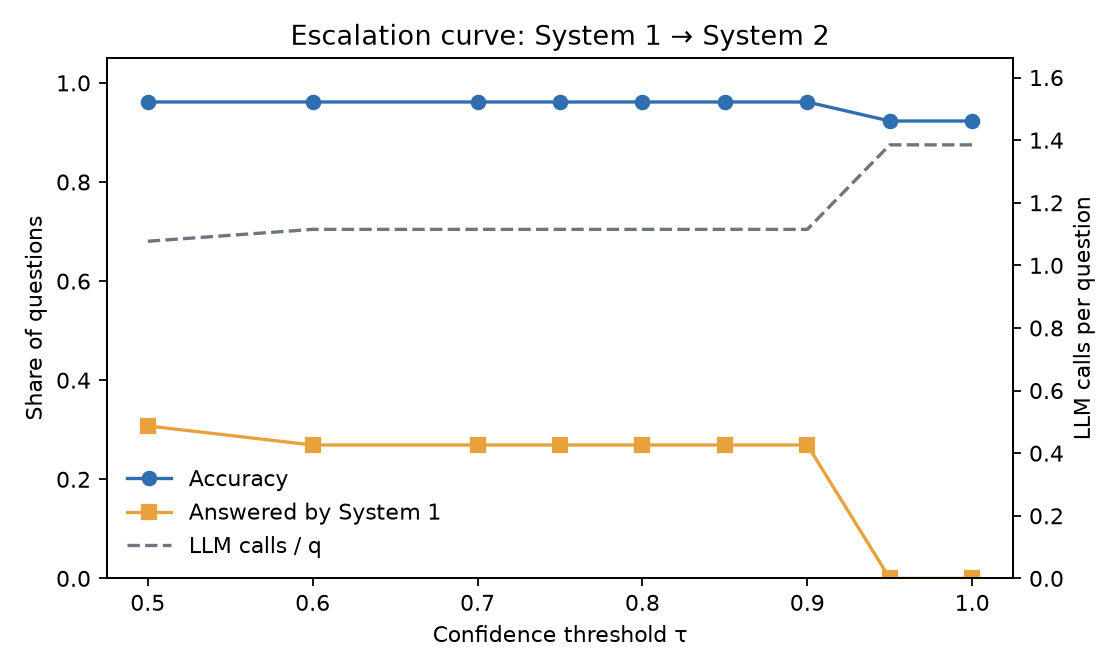

Source data for this figure (header and first rows):
tau, accuracy, s1_share, s1_precision, mean_latency_ms, llm_calls_per_q, llm_tokens_per_q
0.5, 0.9615, 0.3077, 1.0, 31830, 1.077, 504.1
0.6, 0.9615, 0.2692, 1.0, 32119, 1.115, 511.9
0.7, 0.9615, 0.2692, 1.0, 32119, 1.115, 511.9
0.75, 0.9615, 0.2692, 1.0, 32119, 1.115, 511.9
0.8, 0.9615, 0.2692, 1.0, 32119, 1.115, 511.9
0.85, 0.9615, 0.2692, 1.0, 32119, 1.115, 511.9
0.9, 0.9615, 0.2692, 1.0, 32119, 1.115, 511.9
0.95, 0.9231, 0.0, , 37379, 1.385, 617.6
1.0, 0.9231, 0.0, , 37379, 1.385, 617.6
